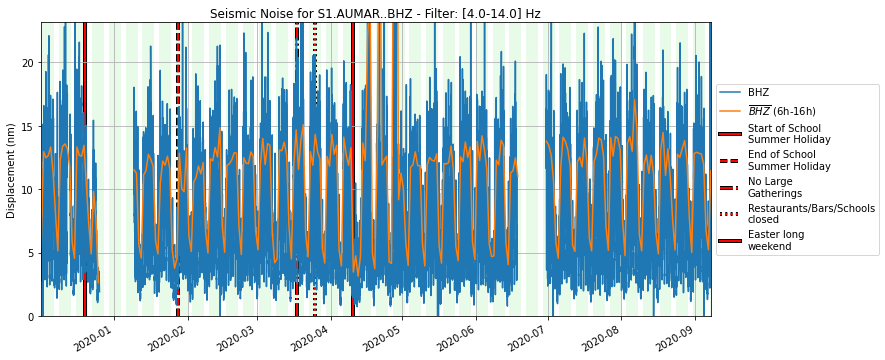

Source data for this figure (header and first rows):
, 0.1-1.0, 1.0-20.0, 4.0-14.0, 4.0-20.0
2019-11-30 23:29:59, 2.88910513806e-07, 1.34862058995e-08, 6.64170203663e-09, 6.64170203663e-09
2019-11-30 23:44:59, 2.90291227335e-07, 1.41369707008e-08, 7.39472841236e-09, 7.39472841236e-09
2019-11-30 23:59:59, 2.90816365799e-07, 9.09993948026e-09, 6.07864671043e-09, 6.07864671043e-09
2019-12-01 00:14:59, 3.02389292565e-07, 8.87849261432e-09, 6.91669331488e-09, 6.91669331488e-09
2019-12-01 00:29:59, 3.19086478554e-07, 7.91190731861e-09, 5.80853023598e-09, 5.80853023598e-09
2019-12-01 00:44:59, 2.91972075434e-07, 1.43008596376e-08, 6.92841893414e-09, 6.92841893414e-09
2019-12-01 00:59:59, 3.09021436083e-07, 1.51240711577e-08, 7.65582066504e-09, 7.65582066504e-09
2019-12-01 01:14:59, 3.03146482809e-07, 1.21898435201e-08, 6.30739382466e-09, 6.30739382466e-09
2019-12-01 01:29:59, 2.97414309821e-07, 1.1237774527e-08, 5.83227906458e-09, 5.83227906458e-09
2019-12-01 01:44:59, 3.14346986663e-07, 1.00631391307e-08, 6.55478771087e-09, 6.55478771087e-09
2019-12-01 01:59:59, 3.15921499716e-07, 1.11168599392e-08, 6.64776931763e-09, 6.64776931763e-09
2019-12-01 02:14:59, 3.24931761944e-07, 8.46456168009e-09, 5.34680412127e-09, 5.34680412127e-09
2019-12-01 02:29:59, 3.27008060873e-07, 7.47279264188e-09, 4.93071994676e-09, 4.93071994676e-09
2019-12-01 02:44:59, 3.22990896031e-07, 7.70205463264e-09, 5.50465503896e-09, 5.50465503896e-09
2019-12-01 02:59:59, 3.28146821423e-07, 7.74260224412e-09, 5.51517758074e-09, 5.51517758074e-09
2019-12-01 03:14:59, 3.14777699714e-07, 7.66528219877e-09, 5.61413059993e-09, 5.61413059993e-09
2019-12-01 03:29:59, 3.13107061519e-07, 6.78856318446e-09, 4.88062006305e-09, 4.88062006305e-09
2019-12-01 03:44:59, 3.20313828124e-07, 6.25942705425e-09, 4.28282396969e-09, 4.28282396969e-09
2019-12-01 03:59:59, 3.26229618991e-07, 6.65244722119e-09, 4.69692912757e-09, 4.69692912757e-09
2019-12-01 04:14:59, 3.35702606721e-07, 6.34159406974e-09, 4.18118048622e-09, 4.18118048622e-09
2019-12-01 04:29:59, 3.25124929166e-07, 6.71903637223e-09, 4.51907747264e-09, 4.51907747264e-09
2019-12-01 04:44:59, 3.3026474383e-07, 6.89161510524e-09, 4.56666047826e-09, 4.56666047826e-09
2019-12-01 04:59:59, 3.25184885881e-07, 7.46342595742e-09, 5.09437298156e-09, 5.09437298156e-09
2019-12-01 05:14:59, 3.39189559357e-07, 7.59463732936e-09, 5.15595474899e-09, 5.15595474899e-09
2019-12-01 05:29:59, 3.39125219311e-07, 7.396790873e-09, 4.83666285993e-09, 4.83666285993e-09
2019-12-01 05:44:59, 3.40741086318e-07, 8.21316993641e-09, 5.95934028345e-09, 5.95934028345e-09
2019-12-01 05:59:59, 3.43441290942e-07, 7.71269909187e-09, 5.5916021086e-09, 5.5916021086e-09
2019-12-01 06:14:59, 3.31183785773e-07, 7.48413156968e-09, 5.59505009261e-09, 5.59505009261e-09
2019-12-01 06:29:59, 3.48781180041e-07, 7.51382100936e-09, 5.43544302315e-09, 5.43544302315e-09
2019-12-01 06:44:59, 3.51329852561e-07, 7.05423587815e-09, 4.74467407123e-09, 4.74467407123e-09
2019-12-01 06:59:59, 3.35194078687e-07, 6.92086785623e-09, 4.87227927948e-09, 4.87227927948e-09
2019-12-01 07:14:59, 3.34813550209e-07, 7.22023294313e-09, 5.26658089128e-09, 5.26658089128e-09
2019-12-01 07:29:59, 3.52353726124e-07, 6.69914392531e-09, 4.67089206353e-09, 4.67089206353e-09
2019-12-01 07:44:59, 3.43872810791e-07, 6.51174744966e-09, 4.56928931638e-09, 4.56928931638e-09
2019-12-01 07:59:59, 3.36685337716e-07, 6.83286227802e-09, 5.17542093498e-09, 5.17542093498e-09
2019-12-01 08:14:59, 3.65003628331e-07, 6.40528189968e-09, 4.53534660609e-09, 4.53534660609e-09
2019-12-01 08:29:59, 3.58463679917e-07, 6.72345612337e-09, 4.90999571283e-09, 4.90999571283e-09
2019-12-01 08:44:59, 3.53206919646e-07, 6.49296027144e-09, 4.56446019789e-09, 4.56446019789e-09
2019-12-01 08:59:59, 3.51221128548e-07, 9.29561859867e-09, 8.08312752246e-09, 8.08312752246e-09
2019-12-01 09:14:59, 3.82154421294e-07, 9.38488329244e-09, 8.23346263428e-09, 8.23346263428e-09
2019-12-01 09:29:59, 3.88297350987e-07, 7.54224868696e-09, 6.33764370435e-09, 6.33764370435e-09
2019-12-01 09:44:59, 3.66479784995e-07, 5.74790228924e-09, 3.90861937564e-09, 3.90861937564e-09
2019-12-01 09:59:59, 3.84296543924e-07, 5.43737916843e-09, 3.53727772681e-09, 3.53727772681e-09
2019-12-01 10:14:59, 3.85769120732e-07, 5.57170786142e-09, 3.92098448342e-09, 3.92098448342e-09
2019-12-01 10:29:59, 3.59102675253e-07, 7.78194716998e-09, 6.63235106756e-09, 6.63235106756e-09
2019-12-01 10:44:59, 3.53299996775e-07, 7.55843587394e-09, 6.2644569522e-09, 6.2644569522e-09
2019-12-01 10:59:59, 3.73920600582e-07, 6.68947328082e-09, 5.14139794811e-09, 5.14139794811e-09
2019-12-01 11:14:59, 3.88675247258e-07, 6.00735012503e-09, 4.27888472238e-09, 4.27888472238e-09
2019-12-01 11:29:59, 3.91792923766e-07, 6.20487474372e-09, 4.64459456118e-09, 4.64459456118e-09
2019-12-01 11:44:59, 4.02376405848e-07, 5.7238140819e-09, 4.06656582715e-09, 4.06656582715e-09
2019-12-01 11:59:59, 4.11360323446e-07, 4.96036219071e-09, 3.18186319499e-09, 3.18186319499e-09
2019-12-01 12:14:59, 3.90118853934e-07, 4.90407522732e-09, 3.19495115766e-09, 3.19495115766e-09
2019-12-01 12:29:59, 3.79561925139e-07, 4.71456932778e-09, 2.9044713731e-09, 2.9044713731e-09
2019-12-01 12:44:59, 3.64781415397e-07, 5.91914014456e-09, 4.5149951909e-09, 4.5149951909e-09
2019-12-01 12:59:59, 3.74636699978e-07, 7.31374582567e-09, 6.19703008153e-09, 6.19703008153e-09
2019-12-01 13:14:59, 3.88664353961e-07, 5.14394181787e-09, 3.50110857029e-09, 3.50110857029e-09
2019-12-01 13:29:59, 4.06393857306e-07, 4.63195560125e-09, 2.67865091312e-09, 2.67865091312e-09
2019-12-01 13:44:59, 4.03810300164e-07, 4.41919921122e-09, 2.20650745354e-09, 2.20650745354e-09
2019-12-01 13:59:59, 4.05708089257e-07, 5.01173509935e-09, 3.28306936569e-09, 3.28306936569e-09
2019-12-01 14:14:59, 4.33140631516e-07, 5.18591894733e-09, 3.4463487395e-09, 3.4463487395e-09
... 24,254 more rows
